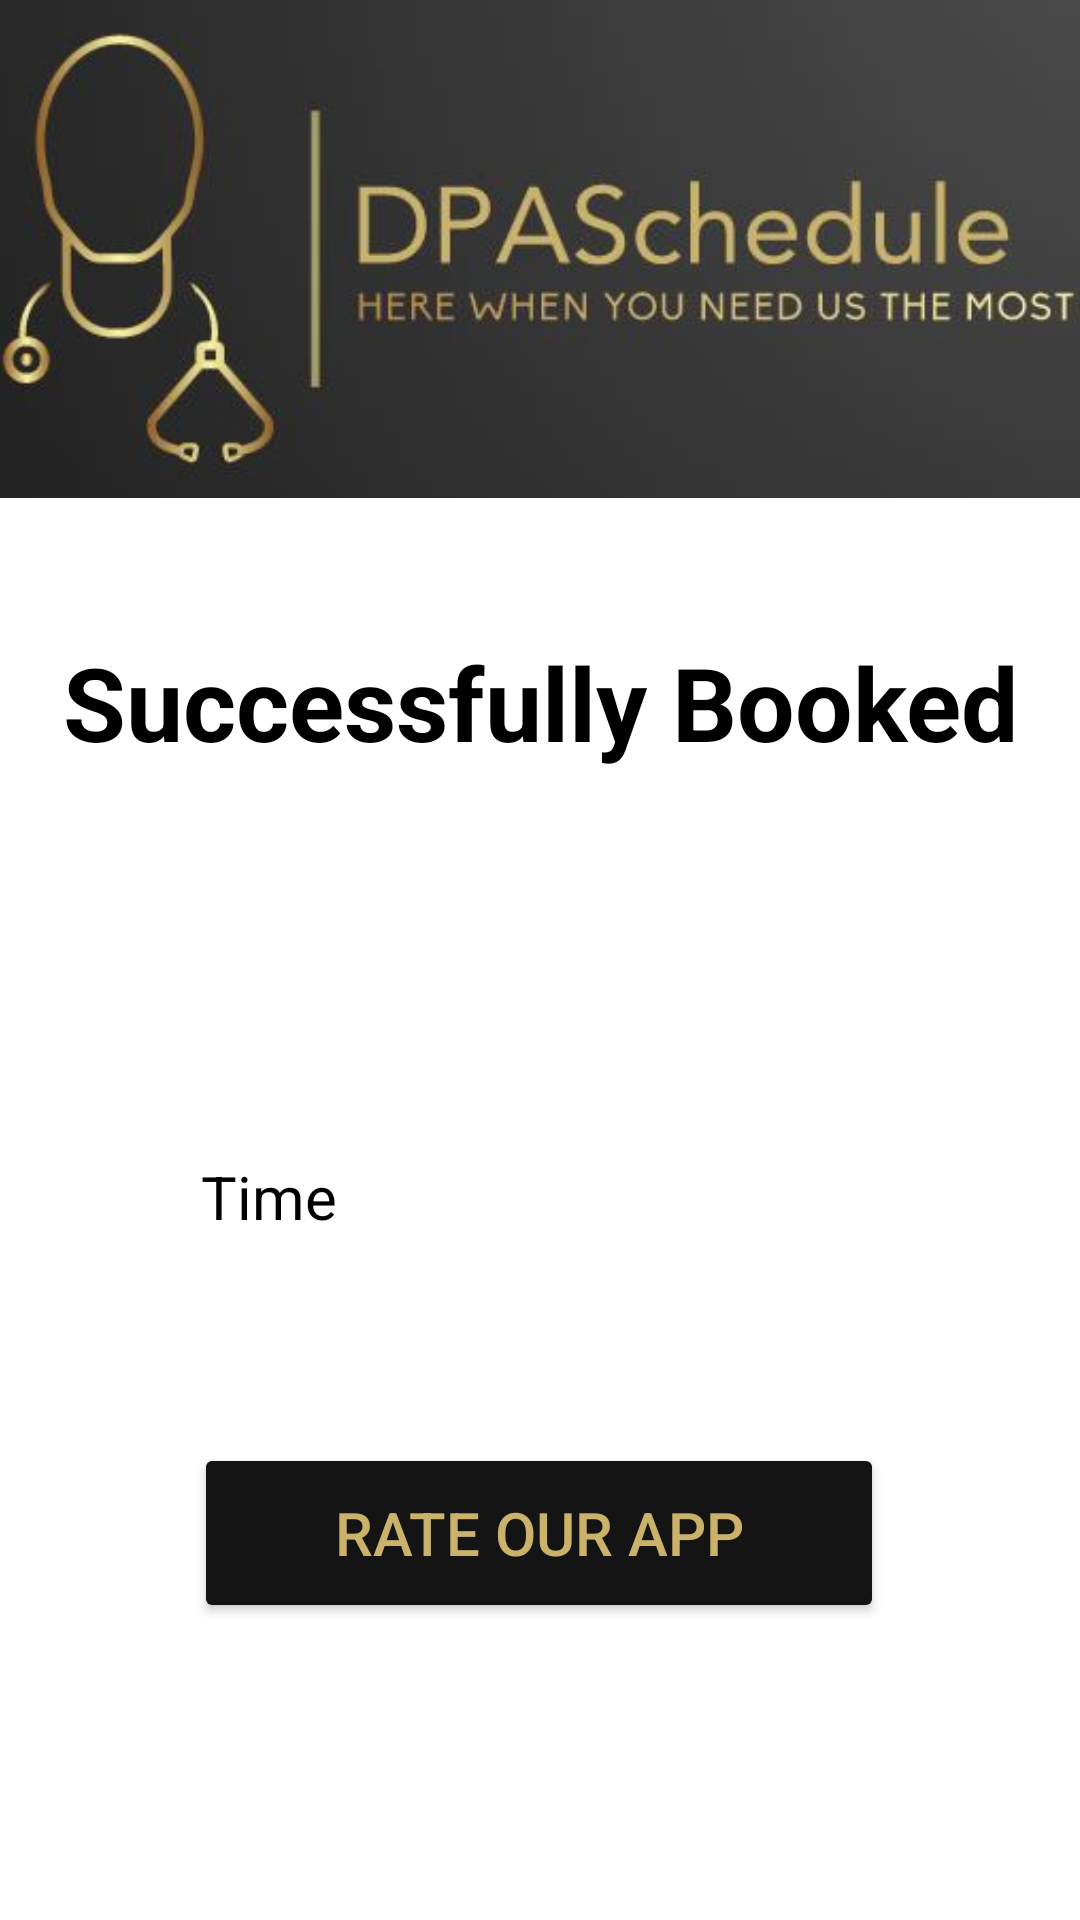

Android layout source for this screen:
<!-- AndroidManifest.xml: application theme Theme.DPASchedule -->
<!-- res/layout/activity_third.xml -->
<?xml version="1.0" encoding="utf-8"?>
<androidx.constraintlayout.widget.ConstraintLayout xmlns:android="http://schemas.android.com/apk/res/android"
    xmlns:app="http://schemas.android.com/apk/res-auto"
    xmlns:tools="http://schemas.android.com/tools"
    android:layout_width="match_parent"
    android:layout_height="match_parent"
    tools:context=".ThirdActivity">

    <TextView
        android:id="@+id/time"
        android:layout_width="140dp"
        android:layout_height="36dp"
        android:layout_marginTop="48dp"
        android:gravity="center"
        android:text="Time"
        android:textAlignment="center"
        android:textColor="@color/black"
        android:textSize="20sp"
        app:layout_constraintEnd_toStartOf="@+id/timeBooked"
        app:layout_constraintStart_toStartOf="parent"
        app:layout_constraintTop_toBottomOf="@+id/docName" />

    <TextView
        android:id="@+id/timeBooked"
        android:layout_width="145dp"
        android:layout_height="36dp"
        android:layout_marginEnd="16dp"
        android:gravity="center"
        android:textAlignment="center"
        android:textColor="@color/black"
        android:textSize="20sp"
        app:layout_constraintEnd_toEndOf="parent"
        app:layout_constraintStart_toEndOf="@+id/time"
        app:layout_constraintTop_toTopOf="@+id/time" />

    <TextView
        android:id="@+id/Successful"
        android:layout_width="333dp"
        android:layout_height="56dp"
        android:layout_marginTop="40dp"
        android:gravity="center"
        android:text="Successfully Booked"
        android:textAlignment="center"
        android:textColor="@color/black"
        android:textSize="34sp"
        android:textStyle="bold"
        app:layout_constraintEnd_toEndOf="parent"
        app:layout_constraintStart_toStartOf="parent"
        app:layout_constraintTop_toBottomOf="@+id/imageView" />

    <ImageView
        android:id="@+id/imageView"
        android:layout_width="413dp"
        android:layout_height="166dp"
        app:layout_constraintEnd_toEndOf="parent"
        app:layout_constraintStart_toStartOf="parent"
        app:layout_constraintTop_toTopOf="parent"
        app:srcCompat="@drawable/dpa_schedule_logo" />

    <TextView
        android:id="@+id/docName"
        android:layout_width="327dp"
        android:layout_height="27dp"
        android:layout_marginTop="44dp"
        android:gravity="center"
        android:textAlignment="center"
        android:textColor="@color/black"
        android:textSize="20sp"
        android:textStyle="bold"
        app:layout_constraintEnd_toEndOf="parent"
        app:layout_constraintStart_toStartOf="parent"
        app:layout_constraintTop_toBottomOf="@+id/Successful" />

    <Button
        android:id="@+id/btnRating"
        android:layout_width="230dp"
        android:layout_height="60dp"
        android:layout_marginTop="64dp"
        android:backgroundTint="@color/custom_black"
        android:text="Rate our App"
        android:textColor="@color/golden"
        android:textSize="20sp"
        app:layout_constraintEnd_toEndOf="parent"
        app:layout_constraintHorizontal_bias="0.498"
        app:layout_constraintStart_toStartOf="parent"
        app:layout_constraintTop_toBottomOf="@+id/time" />

</androidx.constraintlayout.widget.ConstraintLayout>
<!-- resources referenced by this layout -->
<resources>
  <color name="black">#FF000000</color>
  <color name="custom_black">#151414</color>
  <color name="golden">#cbb26a</color>
  <!-- drawable dpa_schedule_logo: jpg bitmap (drawable, 20553 bytes) -->
  <style name="Theme.DPASchedule" parent="Theme.MaterialComponents.DayNight.DarkActionBar">
          
          <item name="colorPrimary">@color/purple_500</item>
          <item name="colorPrimaryVariant">@color/purple_700</item>
          <item name="colorOnPrimary">@color/white</item>
          
          <item name="colorSecondary">@color/teal_200</item>
          <item name="colorSecondaryVariant">@color/teal_700</item>
          <item name="colorOnSecondary">@color/black</item>
          
          <item name="android:statusBarColor" tools:targetApi="l">?attr/colorPrimaryVariant</item>
          
      </style>
  <color name="purple_500">#FF6200EE</color>
  <color name="purple_700">#FF3700B3</color>
  <color name="white">#FFFFFFFF</color>
  <color name="teal_200">#FF03DAC5</color>
  <color name="teal_700">#FF018786</color>
</resources>
